Run: headless pygame with SDL's dummy video driver; simulated clock (each Clock.tick advances the game by its frame time, no real sleeping); random seed 0; keys injected as events and as key.get_pressed() state; mouse plan: one left click at the window centre at the start of phase 2, then a move to the lower-right quarter at the start of phase 3; restart key R tapped at the start of phases 3 and 4.
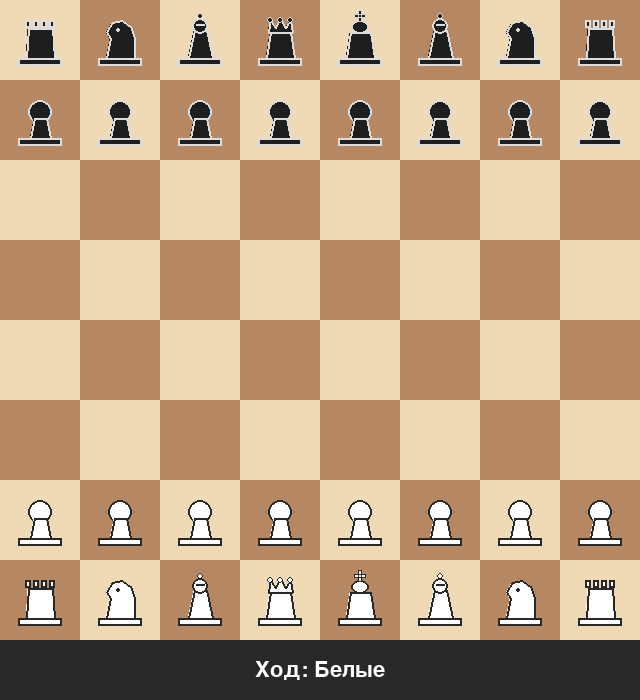
Frame 1 of 4 · flips 1–60 · no input
Frame 2 of 4 · flips 61–180 · clicked the window centre · tapped SPACE, RETURN · held RIGHT (→), D · screen unchanged from frame 1, image omitted
Frame 3 of 4 · flips 181–300 · moved the mouse to the lower-right quarter · tapped R · held DOWN (↓), S · screen unchanged from frame 2, image omitted
Frame 4 of 4 · flips 301–420 · tapped R · held LEFT (←), A, UP (↑), W · screen unchanged from frame 3, image omitted

The pygame program that drew these frames:

import pygame
import sys
import copy

# Инициализация Pygame
pygame.init()

# Константы
BOARD_SIZE = 8
SQUARE_SIZE = 80
BOARD_PIXELS = BOARD_SIZE * SQUARE_SIZE
WINDOW_WIDTH = BOARD_PIXELS
WINDOW_HEIGHT = BOARD_PIXELS + 60

# Цвета
LIGHT_SQUARE = (240, 217, 181)
DARK_SQUARE = (181, 136, 99)
SELECTED = (106, 170, 100)
POSSIBLE_MOVE = (130, 151, 130)
LAST_MOVE = (247, 236, 92)
CHECK_COLOR = (220, 50, 50)
WHITE_PIECE = (255, 255, 255)
BLACK_PIECE = (30, 30, 30)
WHITE_OUTLINE = (40, 40, 40)
BLACK_OUTLINE = (220, 220, 220)
BORDER_COLOR = (50, 50, 50)

# Настройка окна
screen = pygame.display.set_mode((WINDOW_WIDTH, WINDOW_HEIGHT))
pygame.display.set_caption("Шахматы")
clock = pygame.time.Clock()


class Piece:
    def __init__(self, color, piece_type):
        self.color = color
        self.piece_type = piece_type
        self.has_moved = False


def create_initial_board():
    """Создаёт начальную расстановку фигур"""
    board = [[None for _ in range(BOARD_SIZE)] for _ in range(BOARD_SIZE)]
    back_row = ['rook', 'knight', 'bishop', 'queen', 'king', 'bishop', 'knight', 'rook']
    for col, piece_type in enumerate(back_row):
        board[0][col] = Piece('black', piece_type)
    for col in range(BOARD_SIZE):
        board[1][col] = Piece('black', 'pawn')
    for col, piece_type in enumerate(back_row):
        board[7][col] = Piece('white', piece_type)
    for col in range(BOARD_SIZE):
        board[6][col] = Piece('white', 'pawn')
    return board


def is_in_bounds(row, col):
    return 0 <= row < BOARD_SIZE and 0 <= col < BOARD_SIZE


def find_king(board, color):
    for row in range(BOARD_SIZE):
        for col in range(BOARD_SIZE):
            piece = board[row][col]
            if piece and piece.piece_type == 'king' and piece.color == color:
                return row, col
    return None


def get_raw_moves(board, row, col, piece):
    moves = []
    color = piece.color
    enemy = 'black' if color == 'white' else 'white'

    if piece.piece_type == 'pawn':
        direction = -1 if color == 'white' else 1
        start_row = 6 if color == 'white' else 1
        if is_in_bounds(row + direction, col) and not board[row + direction][col]:
            moves.append((row + direction, col))
            if row == start_row and not board[row + 2 * direction][col]:
                moves.append((row + 2 * direction, col))
        for dc in [-1, 1]:
            nr, nc = row + direction, col + dc
            if is_in_bounds(nr, nc) and board[nr][nc] and board[nr][nc].color == enemy:
                moves.append((nr, nc))

    elif piece.piece_type == 'knight':
        offsets = [(-2, -1), (-2, 1), (-1, -2), (-1, 2),
                   (1, -2), (1, 2), (2, -1), (2, 1)]
        for dr, dc in offsets:
            nr, nc = row + dr, col + dc
            if is_in_bounds(nr, nc):
                target = board[nr][nc]
                if not target or target.color == enemy:
                    moves.append((nr, nc))

    elif piece.piece_type == 'bishop':
        for dr, dc in [(-1, -1), (-1, 1), (1, -1), (1, 1)]:
            nr, nc = row + dr, col + dc
            while is_in_bounds(nr, nc):
                target = board[nr][nc]
                if not target:
                    moves.append((nr, nc))
                elif target.color == enemy:
                    moves.append((nr, nc))
                    break
                else:
                    break
                nr += dr
                nc += dc

    elif piece.piece_type == 'rook':
        for dr, dc in [(-1, 0), (1, 0), (0, -1), (0, 1)]:
            nr, nc = row + dr, col + dc
            while is_in_bounds(nr, nc):
                target = board[nr][nc]
                if not target:
                    moves.append((nr, nc))
                elif target.color == enemy:
                    moves.append((nr, nc))
                    break
                else:
                    break
                nr += dr
                nc += dc

    elif piece.piece_type == 'queen':
        for dr, dc in [(-1, -1), (-1, 1), (1, -1), (1, 1),
                       (-1, 0), (1, 0), (0, -1), (0, 1)]:
            nr, nc = row + dr, col + dc
            while is_in_bounds(nr, nc):
                target = board[nr][nc]
                if not target:
                    moves.append((nr, nc))
                elif target.color == enemy:
                    moves.append((nr, nc))
                    break
                else:
                    break
                nr += dr
                nc += dc

    elif piece.piece_type == 'king':
        for dr in [-1, 0, 1]:
            for dc in [-1, 0, 1]:
                if dr == 0 and dc == 0:
                    continue
                nr, nc = row + dr, col + dc
                if is_in_bounds(nr, nc):
                    target = board[nr][nc]
                    if not target or target.color == enemy:
                        moves.append((nr, nc))
    return moves


def is_square_attacked(board, row, col, by_color):
    for r in range(BOARD_SIZE):
        for c in range(BOARD_SIZE):
            piece = board[r][c]
            if piece and piece.color == by_color:
                if (row, col) in get_raw_moves(board, r, c, piece):
                    return True
    return False


def is_in_check(board, color):
    king_pos = find_king(board, color)
    if not king_pos:
        return False
    enemy = 'black' if color == 'white' else 'white'
    return is_square_attacked(board, king_pos[0], king_pos[1], enemy)


def get_legal_moves(board, row, col):
    piece = board[row][col]
    if not piece:
        return []
    raw_moves = get_raw_moves(board, row, col, piece)
    legal_moves = []
    for nr, nc in raw_moves:
        new_board = copy.deepcopy(board)
        new_board[nr][nc] = new_board[row][col]
        new_board[row][col] = None
        if not is_in_check(new_board, piece.color):
            legal_moves.append((nr, nc))
    return legal_moves


def has_any_legal_moves(board, color):
    for row in range(BOARD_SIZE):
        for col in range(BOARD_SIZE):
            piece = board[row][col]
            if piece and piece.color == color:
                if get_legal_moves(board, row, col):
                    return True
    return False


def make_move(board, from_pos, to_pos):
    fr, fc = from_pos
    tr, tc = to_pos
    piece = board[fr][fc]
    board[tr][tc] = piece
    board[fr][fc] = None
    piece.has_moved = True
    if piece.piece_type == 'pawn':
        if (piece.color == 'white' and tr == 0) or (piece.color == 'black' and tr == 7):
            piece.piece_type = 'queen'


# ============ ПРОГРАММНАЯ ОТРИСОВКА ФИГУР ============

def draw_piece(screen, piece, row, col):
    """Рисует фигуру программно через pygame.draw"""
    cx = col * SQUARE_SIZE + SQUARE_SIZE // 2
    cy = row * SQUARE_SIZE + SQUARE_SIZE // 2
    
    fill = WHITE_PIECE if piece.color == 'white' else BLACK_PIECE
    outline = WHITE_OUTLINE if piece.color == 'white' else BLACK_OUTLINE
    
    # Базовая подставка (основание) для всех фигур
    base_rect = pygame.Rect(cx - 22, cy + 18, 44, 8)
    pygame.draw.rect(screen, fill, base_rect)
    pygame.draw.rect(screen, outline, base_rect, 2)
    
    if piece.piece_type == 'pawn':
        # Голова
        pygame.draw.circle(screen, fill, (cx, cy - 8), 12)
        pygame.draw.circle(screen, outline, (cx, cy - 8), 12, 2)
        # Тело
        pygame.draw.polygon(screen, fill, [(cx - 10, cy + 18), (cx + 10, cy + 18),
                                           (cx + 6, cy - 2), (cx - 6, cy - 2)])
        pygame.draw.polygon(screen, outline, [(cx - 10, cy + 18), (cx + 10, cy + 18),
                                              (cx + 6, cy - 2), (cx - 6, cy - 2)], 2)
    
    elif piece.piece_type == 'rook':
        # Тело
        pygame.draw.polygon(screen, fill, [(cx - 14, cy + 18), (cx + 14, cy + 18),
                                           (cx + 12, cy - 12), (cx - 12, cy - 12)])
        pygame.draw.polygon(screen, outline, [(cx - 14, cy + 18), (cx + 14, cy + 18),
                                              (cx + 12, cy - 12), (cx - 12, cy - 12)], 2)
        # Зубцы
        for dx in [-12, -4, 4, 12]:
            pygame.draw.rect(screen, fill, (cx + dx - 3, cy - 20, 6, 8))
            pygame.draw.rect(screen, outline, (cx + dx - 3, cy - 20, 6, 8), 2)
    
    elif piece.piece_type == 'knight':
        # Силуэт коня
        points = [(cx - 14, cy + 18), (cx + 14, cy + 18),
                  (cx + 14, cy - 2), (cx + 10, cy - 14),
                  (cx + 2, cy - 20), (cx - 8, cy - 18),
                  (cx - 14, cy - 8), (cx - 10, cy - 2)]
        pygame.draw.polygon(screen, fill, points)
        pygame.draw.polygon(screen, outline, points, 2)
        # Глаз
        pygame.draw.circle(screen, outline, (cx - 2, cy - 10), 2)
    
    elif piece.piece_type == 'bishop':
        # Тело
        pygame.draw.polygon(screen, fill, [(cx - 12, cy + 18), (cx + 12, cy + 18),
                                           (cx + 6, cy - 10), (cx - 6, cy - 10)])
        pygame.draw.polygon(screen, outline, [(cx - 12, cy + 18), (cx + 12, cy + 18),
                                              (cx + 6, cy - 10), (cx - 6, cy - 10)], 2)
        # Голова (овал)
        pygame.draw.ellipse(screen, fill, (cx - 8, cy - 22, 16, 16))
        pygame.draw.ellipse(screen, outline, (cx - 8, cy - 22, 16, 16), 2)
        # Шарик сверху
        pygame.draw.circle(screen, fill, (cx, cy - 24), 3)
        pygame.draw.circle(screen, outline, (cx, cy - 24), 3, 1)
        # Прорезь
        pygame.draw.line(screen, outline, (cx - 4, cy - 16), (cx + 4, cy - 16), 2)
    
    elif piece.piece_type == 'queen':
        # Тело
        pygame.draw.polygon(screen, fill, [(cx - 14, cy + 18), (cx + 14, cy + 18),
                                           (cx + 10, cy - 8), (cx - 10, cy - 8)])
        pygame.draw.polygon(screen, outline, [(cx - 14, cy + 18), (cx + 14, cy + 18),
                                              (cx + 10, cy - 8), (cx - 10, cy - 8)], 2)
        # Корона
        crown = [(cx - 12, cy - 8), (cx - 10, cy - 20), (cx - 5, cy - 12),
                 (cx, cy - 22), (cx + 5, cy - 12), (cx + 10, cy - 20),
                 (cx + 12, cy - 8)]
        pygame.draw.polygon(screen, fill, crown)
        pygame.draw.polygon(screen, outline, crown, 2)
        # Шарики на короне
        for dx in [-10, 0, 10]:
            pygame.draw.circle(screen, fill, (cx + dx, cy - 20), 3)
            pygame.draw.circle(screen, outline, (cx + dx, cy - 20), 3, 1)
    
    elif piece.piece_type == 'king':
        # Тело
        pygame.draw.polygon(screen, fill, [(cx - 14, cy + 18), (cx + 14, cy + 18),
                                           (cx + 10, cy - 8), (cx - 10, cy - 8)])
        pygame.draw.polygon(screen, outline, [(cx - 14, cy + 18), (cx + 14, cy + 18),
                                              (cx + 10, cy - 8), (cx - 10, cy - 8)], 2)
        # Голова
        pygame.draw.ellipse(screen, fill, (cx - 9, cy - 20, 18, 14))
        pygame.draw.ellipse(screen, outline, (cx - 9, cy - 20, 18, 14), 2)
        # Крест сверху
        pygame.draw.rect(screen, fill, (cx - 2, cy - 30, 4, 12))
        pygame.draw.rect(screen, fill, (cx - 6, cy - 26, 12, 4))
        pygame.draw.rect(screen, outline, (cx - 2, cy - 30, 4, 12), 1)
        pygame.draw.rect(screen, outline, (cx - 6, cy - 26, 12, 4), 1)


def draw_board(screen, board, selected, legal_moves, last_move, current_player, game_status):
    """Отрисовывает доску, фигуры и интерфейс"""
    screen.fill(BORDER_COLOR)
    
    for row in range(BOARD_SIZE):
        for col in range(BOARD_SIZE):
            x = col * SQUARE_SIZE
            y = row * SQUARE_SIZE
            color = LIGHT_SQUARE if (row + col) % 2 == 0 else DARK_SQUARE
            if last_move and (row, col) in last_move:
                color = LAST_MOVE
            pygame.draw.rect(screen, color, (x, y, SQUARE_SIZE, SQUARE_SIZE))
    
    if selected:
        sr, sc = selected
        pygame.draw.rect(screen, SELECTED,
                        (sc * SQUARE_SIZE, sr * SQUARE_SIZE, SQUARE_SIZE, SQUARE_SIZE))
    
    if legal_moves:
        for mr, mc in legal_moves:
            center_x = mc * SQUARE_SIZE + SQUARE_SIZE // 2
            center_y = mr * SQUARE_SIZE + SQUARE_SIZE // 2
            if board[mr][mc]:
                pygame.draw.rect(screen, POSSIBLE_MOVE,
                                (mc * SQUARE_SIZE + 5, mr * SQUARE_SIZE + 5,
                                 SQUARE_SIZE - 10, SQUARE_SIZE - 10), 4)
            else:
                pygame.draw.circle(screen, POSSIBLE_MOVE, (center_x, center_y), 15)
    
    if is_in_check(board, current_player):
        king_pos = find_king(board, current_player)
        if king_pos:
            kr, kc = king_pos
            pygame.draw.rect(screen, CHECK_COLOR,
                            (kc * SQUARE_SIZE + 5, kr * SQUARE_SIZE + 5,
                             SQUARE_SIZE - 10, SQUARE_SIZE - 10), 5)
    
    # Рисуем фигуры программно
    for row in range(BOARD_SIZE):
        for col in range(BOARD_SIZE):
            piece = board[row][col]
            if piece:
                draw_piece(screen, piece, row, col)
    
    # Нижняя панель
    pygame.draw.rect(screen, (40, 40, 40), (0, BOARD_PIXELS, WINDOW_WIDTH, 60))
    status_font = pygame.font.Font(None, 32)
    if game_status:
        status_text = status_font.render(game_status, True, (255, 200, 100))
    else:
        player_name = "Белые" if current_player == 'white' else "Чёрные"
        check_text = " (ШАХ!)" if is_in_check(board, current_player) else ""
        status_text = status_font.render(f"Ход: {player_name}{check_text}",
                                         True, WHITE_PIECE if current_player == 'white' else (200, 200, 200))
    status_rect = status_text.get_rect(center=(WINDOW_WIDTH // 2, BOARD_PIXELS + 30))
    screen.blit(status_text, status_rect)


def get_square_from_pos(pos):
    x, y = pos
    if y >= BOARD_PIXELS:
        return None
    col = x // SQUARE_SIZE
    row = y // SQUARE_SIZE
    if 0 <= row < BOARD_SIZE and 0 <= col < BOARD_SIZE:
        return row, col
    return None


def main():
    board = create_initial_board()
    current_player = 'white'
    selected = None
    legal_moves = []
    last_move = None
    game_status = None
    game_over = False
    
    running = True
    while running:
        for event in pygame.event.get():
            if event.type == pygame.QUIT:
                running = False
            elif event.type == pygame.MOUSEBUTTONDOWN and not game_over:
                if event.button == 1:
                    square = get_square_from_pos(event.pos)
                    if square is None:
                        continue
                    row, col = square
                    piece = board[row][col]
                    if selected:
                        sr, sc = selected
                        if (row, col) == (sr, sc):
                            selected = None
                            legal_moves = []
                        elif piece and piece.color == current_player:
                            selected = (row, col)
                            legal_moves = get_legal_moves(board, row, col)
                        elif (row, col) in legal_moves:
                            make_move(board, selected, (row, col))
                            last_move = (selected, (row, col))
                            selected = None
                            legal_moves = []
                            current_player = 'black' if current_player == 'white' else 'white'
                            if not has_any_legal_moves(board, current_player):
                                game_over = True
                                if is_in_check(board, current_player):
                                    winner = 'Чёрные' if current_player == 'white' else 'Белые'
                                    game_status = f"МАТ! Победили {winner}"
                                else:
                                    game_status = "ПАТ! Ничья"
                    else:
                        if piece and piece.color == current_player:
                            selected = (row, col)
                            legal_moves = get_legal_moves(board, row, col)
            elif event.type == pygame.KEYDOWN:
                if event.key == pygame.K_r:
                    board = create_initial_board()
                    current_player = 'white'
                    selected = None
                    legal_moves = []
                    last_move = None
                    game_status = None
                    game_over = False
        
        draw_board(screen, board, selected, legal_moves, last_move, current_player, game_status)
        pygame.display.flip()
        clock.tick(60)
    
    pygame.quit()
    sys.exit()


if __name__ == "__main__":
    main()
